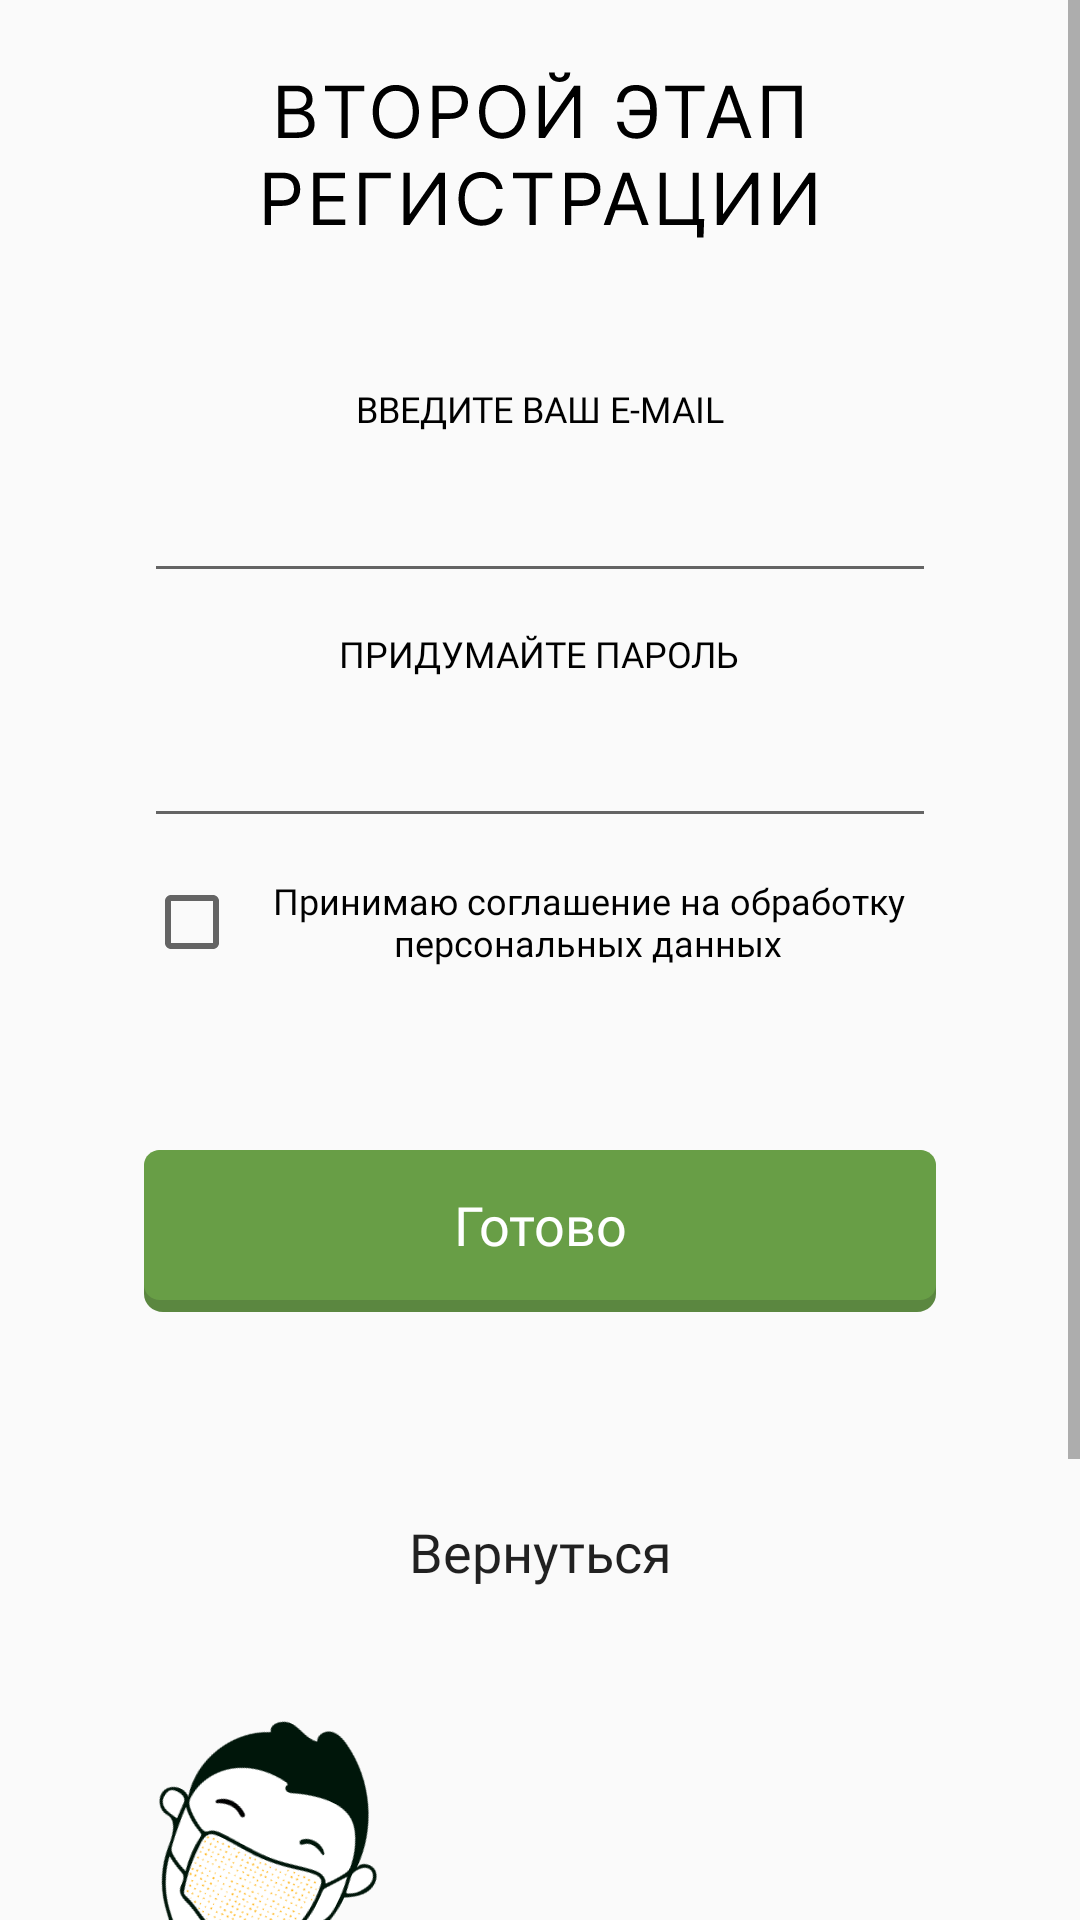

Here is an Android app screen rendered from its layout file. Give the layout XML and the strings, colors and styles it references.
<!-- AndroidManifest.xml: application theme AppTheme -->
<!-- res/layout/activity_reg2.xml -->
<?xml version="1.0" encoding="utf-8"?>
<ScrollView
    android:id="@+id/scrollView"
    xmlns:android="http://schemas.android.com/apk/res/android"
    xmlns:app="http://schemas.android.com/apk/res-auto"
    xmlns:tools="http://schemas.android.com/tools"
    tools:context=".Reg2Activity"
    android:layout_width="match_parent"
    android:layout_height="match_parent"
    >
    <LinearLayout
        android:id="@+id/reg2_activity_id"
        android:layout_width="match_parent"
        android:layout_height="wrap_content"
        android:orientation="vertical"
        android:gravity="center_horizontal">

        <ImageView
            android:layout_width="wrap_content"
            android:layout_height="wrap_content"
            android:src="@drawable/ic_reg2_header"
            android:layout_marginTop="24dp"
            android:layout_marginBottom="48dp"
            />

        <TextView
            android:layout_width="wrap_content"
            android:layout_height="wrap_content"
            style="@style/HeadersText"
            android:text="ВВЕДИТЕ ВАШ E-MAIL"
            />

        <EditText
            android:id="@+id/et_email"
            android:layout_width="match_parent"
            android:layout_height="wrap_content"
            android:layout_marginHorizontal="48dp"
            android:layout_marginVertical="12dp"
            android:inputType="textEmailAddress"
            android:typeface="monospace"
            tools:text="test@test.com"
            />

        <TextView
            android:layout_width="wrap_content"
            android:layout_height="wrap_content"
            style="@style/HeadersText"
            android:text="ПРИДУМАЙТЕ ПАРОЛЬ"
            />

        <EditText
            android:id="@+id/et_password"
            android:layout_width="match_parent"
            android:layout_height="wrap_content"
            android:layout_marginHorizontal="48dp"
            android:layout_marginVertical="12dp"
            android:inputType="textPassword"
            tools:text="123456"
            />

        <androidx.appcompat.widget.AppCompatCheckBox
            android:id="@+id/cb_agree"
            android:layout_width="match_parent"
            android:layout_height="wrap_content"
            android:text="Принимаю соглашение на обработку персональных данных"
            android:gravity="center"
            style="@style/HeadersText"
            android:layout_marginHorizontal="48dp"
            />

        <RelativeLayout
            android:layout_width="wrap_content"
            android:layout_height="wrap_content"
            android:layout_marginTop="48dp"
            >

            <ImageView
                android:layout_width="wrap_content"
                android:layout_height="wrap_content"
                android:layout_alignStart="@+id/bt_save"
                android:layout_alignTop="@+id/bt_save"
                android:layout_alignEnd="@+id/bt_save"
                android:background="@drawable/ic_greenbut_back" />

            <Button
                android:id="@+id/bt_save"
                android:layout_width="match_parent"
                android:layout_height="wrap_content"
                android:layout_marginHorizontal="48dp"
                android:layout_marginVertical="12dp"
                android:background="@drawable/ic_green"
                style="@style/ButtonText"
                android:text="Готово"
                />
        </RelativeLayout>

        <Button
            android:id="@+id/bt_return"
            android:layout_width="wrap_content"
            android:layout_height="wrap_content"
            android:background="@android:color/transparent"
            android:layout_marginTop="48dp"
            android:fontFamily="@font/inter"
            android:textSize="18sp"
            android:textAllCaps="false"
            android:text="Вернуться"
            />

        <ImageView

            android:layout_width="wrap_content"
            android:layout_height="match_parent"
            android:layout_gravity="left"
            android:paddingLeft="-80dp"
            android:paddingBottom="-160dp"
            android:rotation="26"
            android:src="@drawable/ic_wear_a_mask" />
    </LinearLayout>

</ScrollView>
<!-- resources referenced by this layout -->
<resources>
  <!-- drawable ic_green (drawable) -->
  <vector xmlns:android="http://schemas.android.com/apk/res/android"
      android:width="250dp"
      android:height="50dp"
      android:viewportWidth="250"
      android:viewportHeight="50">
    <path
        android:pathData="M0,5C0,2.239 2.239,0 5,0H245C247.762,0 250,2.239 250,5V45C250,47.761 247.762,50 245,50H5C2.239,50 0,47.761 0,45V5Z"
        android:fillColor="#689E46"/>
  </vector>
  <!-- drawable ic_greenbut_back (drawable) -->
  <vector xmlns:android="http://schemas.android.com/apk/res/android"
      android:width="250dp"
      android:height="54dp"
      android:viewportWidth="250"
      android:viewportHeight="54">
    <path
        android:pathData="M0,6C0,2.686 2.686,0 6,0H244C247.314,0 250,2.686 250,6V48C250,51.314 247.314,54 244,54H6C2.686,54 0,51.314 0,48V6Z"
        android:fillColor="#5B8740"/>
  </vector>
  <!-- drawable ic_reg2_header: vector/xml drawable (drawable, 4299 chars, omitted) -->
  <!-- drawable ic_wear_a_mask: vector/xml drawable (drawable, 83744 chars, omitted) -->
  <style name="ButtonText">
          <item name="fontFamily">@font/inter</item>
          <item name="android:textColor">@android:color/white</item>
          <item name="android:textSize">18sp</item>
          <item name="textAllCaps">false</item>
      </style>
  <style name="HeadersText">
          <item name="fontFamily">@font/inter</item>
          <item name="android:textColor">@android:color/black</item>
          <item name="android:textSize">12sp</item>
      </style>
  <style name="AppTheme" parent="Theme.AppCompat.Light.NoActionBar">
          
          <item name="colorPrimary">@color/colorPrimary</item>
          <item name="colorPrimaryDark">@color/colorPrimaryDark</item>
          <item name="colorAccent">@color/colorAccent</item>
  
      </style>
  <color name="colorPrimary">#6200EE</color>
  <color name="colorPrimaryDark">#3700B3</color>
  <color name="colorAccent">#03DAC5</color>
</resources>
